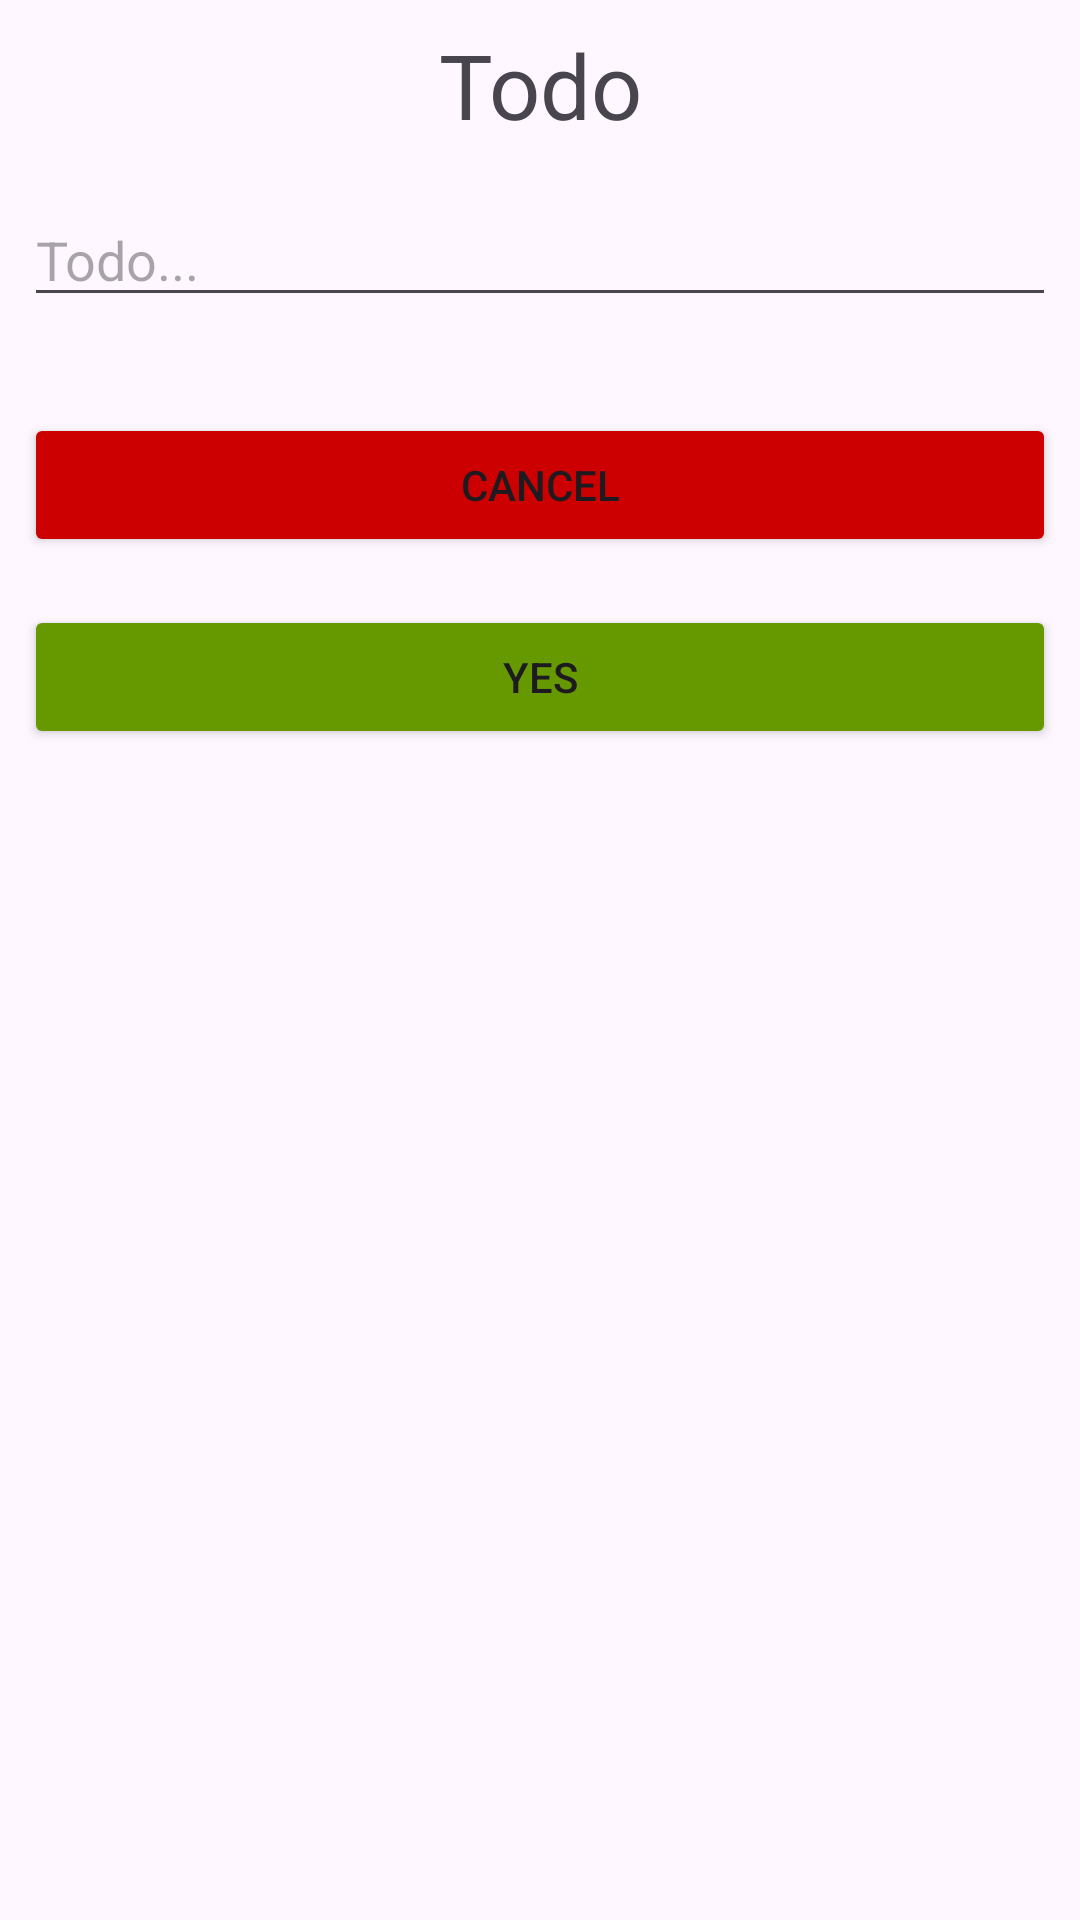

Produce the Android XML layout that renders to this screen, including the resource entries it uses.
<!-- AndroidManifest.xml: application theme Theme.TodoListAppD05K14 -->
<!-- res/layout/dialog_todo.xml -->
<?xml version="1.0" encoding="utf-8"?>
<androidx.constraintlayout.widget.ConstraintLayout xmlns:android="http://schemas.android.com/apk/res/android"
    android:layout_width="320dp"
    android:layout_height="match_parent"
    android:padding="8dp"
    xmlns:app="http://schemas.android.com/apk/res-auto">

    <TextView
        android:id="@+id/tv_dialog_title"
        android:layout_width="wrap_content"
        android:layout_height="wrap_content"
        app:layout_constraintRight_toRightOf="parent"
        app:layout_constraintLeft_toLeftOf="parent"
        app:layout_constraintTop_toTopOf="parent"
        android:text="Todo"
        android:textSize="30sp"/>

    <EditText
        android:id="@+id/edt_dialog_todo"
        android:layout_width="0dp"
        android:layout_height="wrap_content"
        android:layout_marginTop="16dp"
        android:hint="Todo..."
        android:inputType="text"
        android:maxLines="1"
        android:imeOptions="actionDone"
        app:layout_constraintRight_toRightOf="parent"
        app:layout_constraintLeft_toLeftOf="parent"
        app:layout_constraintTop_toBottomOf="@id/tv_dialog_title"/>

    <Button
        android:id="@+id/btn_dialog_cancel"
        android:layout_width="0dp"
        android:text="Cancel"
        app:layout_constraintRight_toRightOf="parent"
        app:layout_constraintLeft_toLeftOf="parent"
        android:backgroundTint="@android:color/holo_red_dark"
        android:layout_height="wrap_content"
        android:layout_marginTop="32dp"
        app:layout_constraintTop_toBottomOf="@id/edt_dialog_todo"/>

    <Button
        android:id="@+id/btn_dialog_yes"
        android:layout_width="0dp"
        android:text="Yes"
        app:layout_constraintRight_toRightOf="parent"
        app:layout_constraintLeft_toLeftOf="parent"
        android:backgroundTint="@android:color/holo_green_dark"
        android:layout_height="wrap_content"
        android:layout_marginTop="16dp"
        android:layout_marginBottom="16dp"
        app:layout_constraintTop_toBottomOf="@id/btn_dialog_cancel"/>


</androidx.constraintlayout.widget.ConstraintLayout>
<!-- resources referenced by this layout -->
<resources>
  <style name="Theme.TodoListAppD05K14" parent="Base.Theme.TodoListAppD05K14" />
  <style name="Base.Theme.TodoListAppD05K14" parent="Theme.Material3.DayNight.NoActionBar">
          
          
      </style>
</resources>
